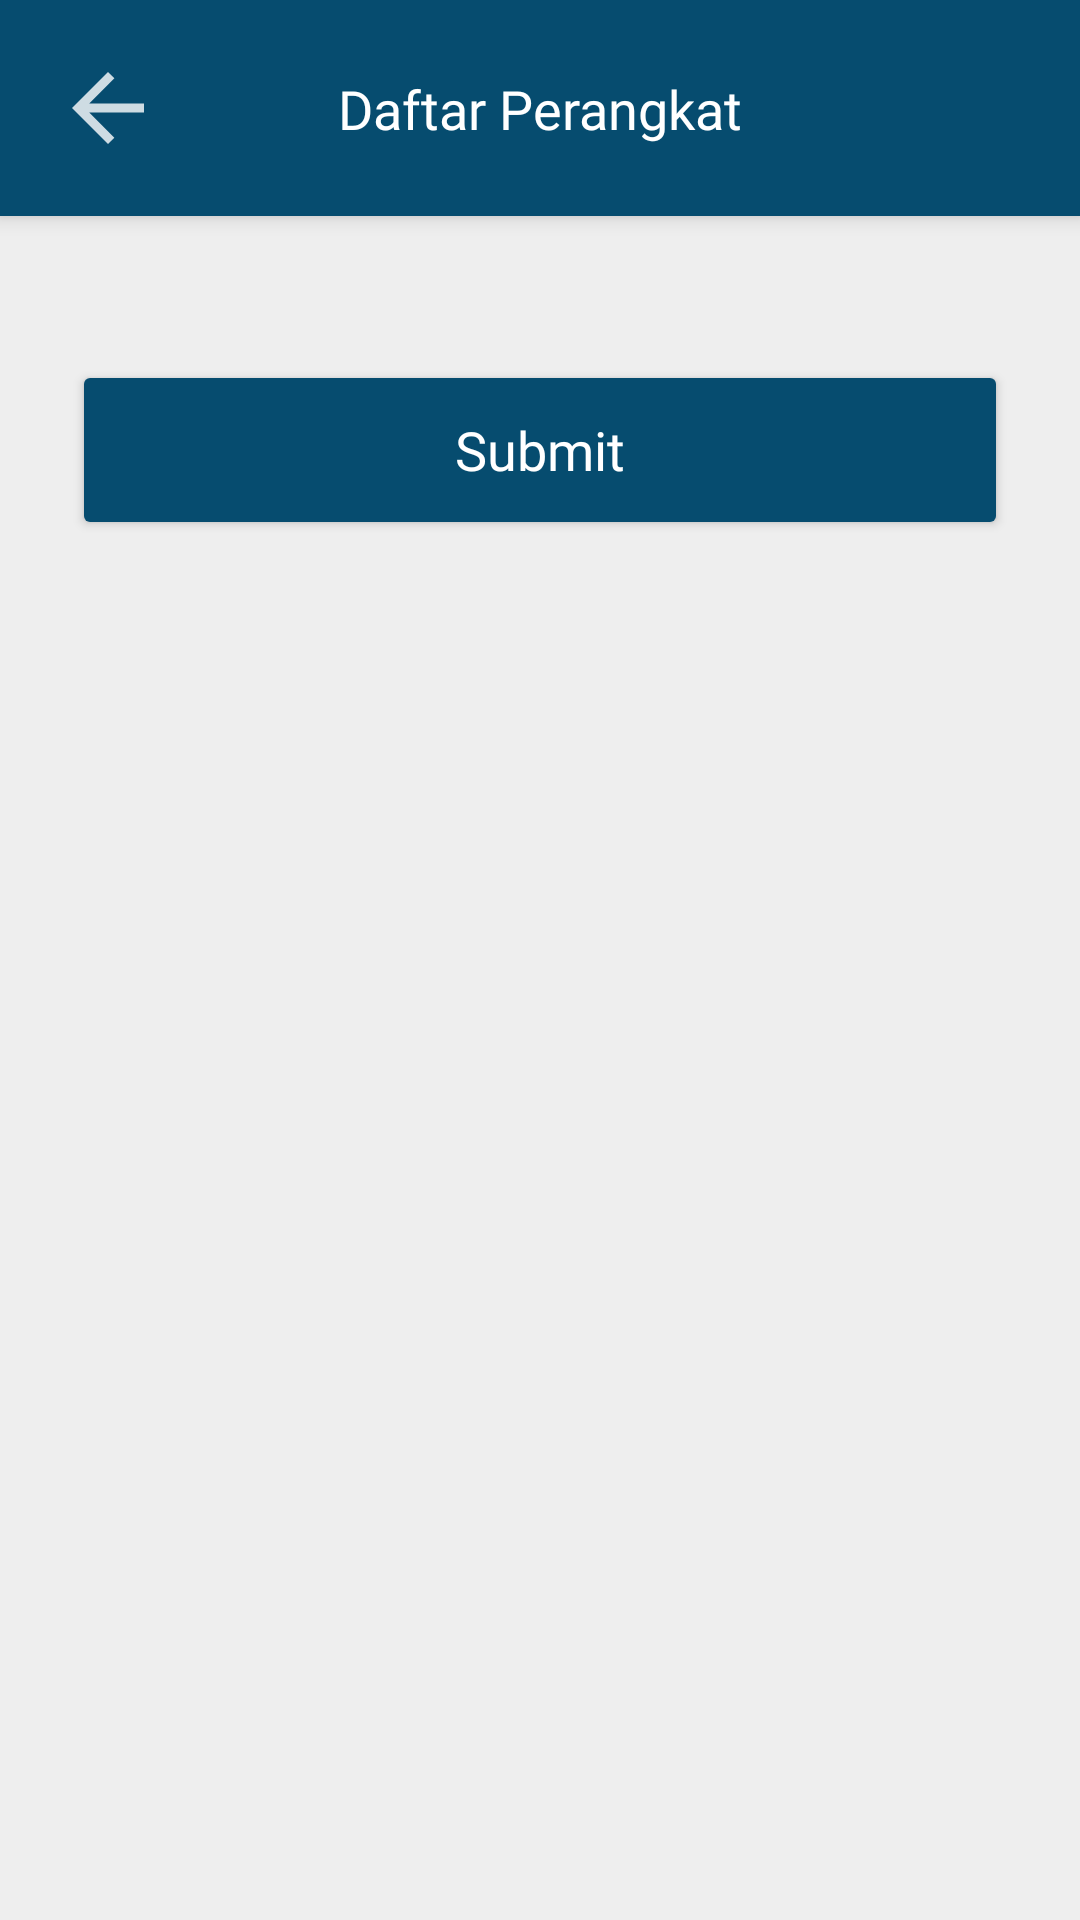

The Android layout XML behind this screen, and the referenced resources:
<!-- AndroidManifest.xml: application theme Theme.PeduliPantau -->
<!-- res/layout/activity_log_harian.xml -->
<?xml version="1.0" encoding="utf-8"?>
<androidx.coordinatorlayout.widget.CoordinatorLayout xmlns:android="http://schemas.android.com/apk/res/android"
    xmlns:app="http://schemas.android.com/apk/res-auto"
    xmlns:tools="http://schemas.android.com/tools"
    android:layout_width="match_parent"
    android:layout_height="match_parent"
    tools:context=".QuestionActivity"
    android:orientation="vertical">

    <include
        layout="@layout/topbar_secondary"
        android:layout_width="match_parent"
        android:layout_height="wrap_content"
        />

    <androidx.core.widget.NestedScrollView
        android:layout_width="match_parent"
        android:layout_height="match_parent"
        android:fillViewport="true"
        android:layout_marginTop="72dp"
        >

        <androidx.constraintlayout.widget.ConstraintLayout
            android:layout_width="match_parent"
            android:layout_height="match_parent"
            android:background="@color/disabled"
            android:paddingHorizontal="24dp">

            <androidx.recyclerview.widget.RecyclerView
                android:id="@+id/question_list"
                android:layout_width="match_parent"
                android:layout_height="wrap_content"
                android:backgroundTint="@color/disabled"
                app:layout_constraintEnd_toEndOf="parent"
                app:layout_constraintStart_toStartOf="parent"
                app:layout_constraintTop_toTopOf="parent"
                tools:itemCount="6"
                tools:listitem="@layout/list_question"
                android:paddingTop="24dp"/>

            <Button
                android:id="@+id/btn_submit"
                android:layout_width="0dp"
                android:layout_height="60dp"
                android:layout_marginBottom="24dp"
                android:backgroundTint="@color/dark_blue"
                android:fontFamily="@font/roboto_bold"
                android:letterSpacing="0"
                android:text="Submit"
                android:textAllCaps="false"
                android:textColor="@color/white"
                android:textSize="18sp"
                android:layout_marginTop="24dp"
                app:layout_constraintEnd_toEndOf="parent"
                app:layout_constraintStart_toStartOf="parent"
                app:layout_constraintTop_toBottomOf="@+id/question_list" />

        </androidx.constraintlayout.widget.ConstraintLayout>

    </androidx.core.widget.NestedScrollView>

</androidx.coordinatorlayout.widget.CoordinatorLayout>
<!-- res/layout/topbar_secondary.xml (included above) -->
<?xml version="1.0" encoding="utf-8"?>
<com.google.android.material.appbar.AppBarLayout xmlns:android="http://schemas.android.com/apk/res/android"
    xmlns:tools="http://schemas.android.com/tools"
    android:layout_width="match_parent"
    android:layout_height="wrap_content"
    xmlns:app="http://schemas.android.com/apk/res-auto"
    android:background="@color/dark_blue">

    <androidx.constraintlayout.widget.ConstraintLayout
        android:layout_width="match_parent"
        android:layout_height="wrap_content"
        android:paddingHorizontal="24dp"
        >

        <androidx.appcompat.widget.Toolbar
            android:id="@+id/main_toolbar"
            android:layout_width="match_parent"
            android:layout_height="72dp"
            app:layout_constraintEnd_toEndOf="parent"
            app:layout_constraintHorizontal_bias="1.0"
            app:layout_constraintStart_toStartOf="parent"
            app:layout_constraintTop_toTopOf="parent"
            />


        <ImageView
            android:id="@+id/btn_back"
            android:layout_width="24dp"
            android:layout_height="24dp"
            android:layout_marginVertical="16dp"
            app:layout_constraintBottom_toBottomOf="parent"
            app:layout_constraintStart_toStartOf="parent"
            app:layout_constraintTop_toTopOf="parent"
            app:srcCompat="@drawable/ic_back" />

        <TextView
            android:layout_width="wrap_content"
            android:layout_height="wrap_content"
            android:fontFamily="@font/inter_bold"
            android:text="Daftar Perangkat"
            android:textColor="@color/white"
            android:textSize="18sp"
            app:layout_constraintBottom_toBottomOf="parent"
            app:layout_constraintEnd_toEndOf="@+id/main_toolbar"
            app:layout_constraintStart_toStartOf="@+id/btn_back"
            app:layout_constraintTop_toTopOf="@+id/main_toolbar"
            android:id="@+id/activity_title"/>

    </androidx.constraintlayout.widget.ConstraintLayout>


</com.google.android.material.appbar.AppBarLayout>
<!-- res/layout/list_question.xml (included above) -->
<?xml version="1.0" encoding="utf-8"?>
<androidx.constraintlayout.widget.ConstraintLayout
    xmlns:android="http://schemas.android.com/apk/res/android"
    xmlns:app="http://schemas.android.com/apk/res-auto"
    xmlns:tools="http://schemas.android.com/tools"
    android:layout_width="match_parent"
    android:layout_height="wrap_content"
    android:background="@color/disabled"
    android:id="@+id/question_container">

    <TextView
        android:id="@+id/item_question"
        android:layout_width="match_parent"
        android:layout_height="wrap_content"
        android:fontFamily="@font/inter_bold"
        android:text="Apakah Anda Batuk?"
        android:textColor="@color/black"
        android:textSize="14sp"
        app:layout_constraintTop_toTopOf="parent"/>

    <ImageView
        android:id="@+id/answer_no"
        android:layout_width="0dp"
        android:layout_height="48dp"
        android:layout_marginTop="8dp"
        android:src="@drawable/rectangle_rounded"
        app:layout_constraintEnd_toStartOf="@+id/answer_yes"
        app:layout_constraintHorizontal_chainStyle="spread_inside"
        android:layout_marginRight="8dp"
        app:layout_constraintStart_toStartOf="parent"
        app:layout_constraintTop_toBottomOf="@+id/item_question"
        />

    <TextView
        android:layout_width="wrap_content"
        android:layout_height="wrap_content"
        android:fontFamily="@font/inter_regular"
        android:letterSpacing="0"
        android:text="Tidak"
        android:textAllCaps="false"
        android:textColor="@color/black"
        android:textSize="14sp"
        app:layout_constraintBottom_toBottomOf="@+id/answer_no"
        app:layout_constraintEnd_toEndOf="@+id/answer_no"
        app:layout_constraintStart_toStartOf="@+id/answer_no"
        app:layout_constraintTop_toTopOf="@+id/answer_no" />

    <ImageView
        android:id="@+id/answer_yes"
        android:layout_width="0dp"
        android:layout_height="48dp"
        android:layout_marginTop="8dp"
        android:src="@drawable/rectangle_rounded"
        app:layout_constraintEnd_toEndOf="parent"
        app:layout_constraintStart_toEndOf="@+id/answer_no"
        app:layout_constraintTop_toBottomOf="@+id/item_question" />

    <TextView
        android:id="@+id/textView7"
        android:layout_width="wrap_content"
        android:layout_height="wrap_content"
        android:fontFamily="@font/inter_regular"
        android:letterSpacing="0"
        android:text="Iya"
        android:textAllCaps="false"
        android:textColor="@color/black"
        android:textSize="14sp"
        app:layout_constraintBottom_toBottomOf="@+id/answer_yes"
        app:layout_constraintEnd_toEndOf="@+id/answer_yes"
        app:layout_constraintStart_toStartOf="@+id/answer_yes"
        app:layout_constraintTop_toTopOf="@+id/answer_yes" />

    <View
        android:layout_width="match_parent"
        android:layout_height="1dp"
        android:layout_marginTop="16dp"
        app:layout_constraintBottom_toBottomOf="parent"
        app:layout_constraintTop_toBottomOf="@+id/answer_yes"/>

</androidx.constraintlayout.widget.ConstraintLayout>
<!-- resources referenced by this layout -->
<resources>
  <color name="black">#FF000000</color>
  <color name="dark_blue">#064C6F</color>
  <color name="disabled">#EEE</color>
  <color name="white">#FFFFFFFF</color>
  <!-- drawable ic_back (drawable-anydpi) -->
  <vector xmlns:android="http://schemas.android.com/apk/res/android"
      android:width="24dp"
      android:height="24dp"
      android:viewportWidth="24"
      android:viewportHeight="24"
      android:tint="@color/white"
      android:alpha="0.8">
    <group android:scaleX="1.5"
        android:scaleY="1.5"
        android:translateX="-6"
        android:translateY="-6">
      <path
          android:fillColor="@android:color/white"
          android:pathData="M20,11H7.83l5.59,-5.59L12,4l-8,8 8,8 1.41,-1.41L7.83,13H20v-2z"/>
    </group>
  </vector>
  <!-- drawable rectangle_rounded (drawable) -->
  <shape android:shape="rectangle" xmlns:android="http://schemas.android.com/apk/res/android">
      <solid android:color="#FFF"/>
      <corners android:radius="8dp"/>
  </shape>
  <style name="Theme.PeduliPantau" parent="Theme.MaterialComponents.DayNight.NoActionBar">
          
          <item name="colorPrimary">@color/purple_500</item>
          <item name="colorPrimaryVariant">@color/purple_700</item>
          <item name="colorOnPrimary">@color/white</item>
          
          <item name="colorSecondary">@color/teal_200</item>
          <item name="colorSecondaryVariant">@color/teal_700</item>
          <item name="colorOnSecondary">@color/black</item>
          
          <item name="android:statusBarColor" tools:targetApi="l">@color/dark_blue</item>
  
          
      </style>
  <color name="purple_500">#FF6200EE</color>
  <color name="purple_700">#FF3700B3</color>
  <color name="teal_200">#FF03DAC5</color>
  <color name="teal_700">#FF018786</color>
</resources>
